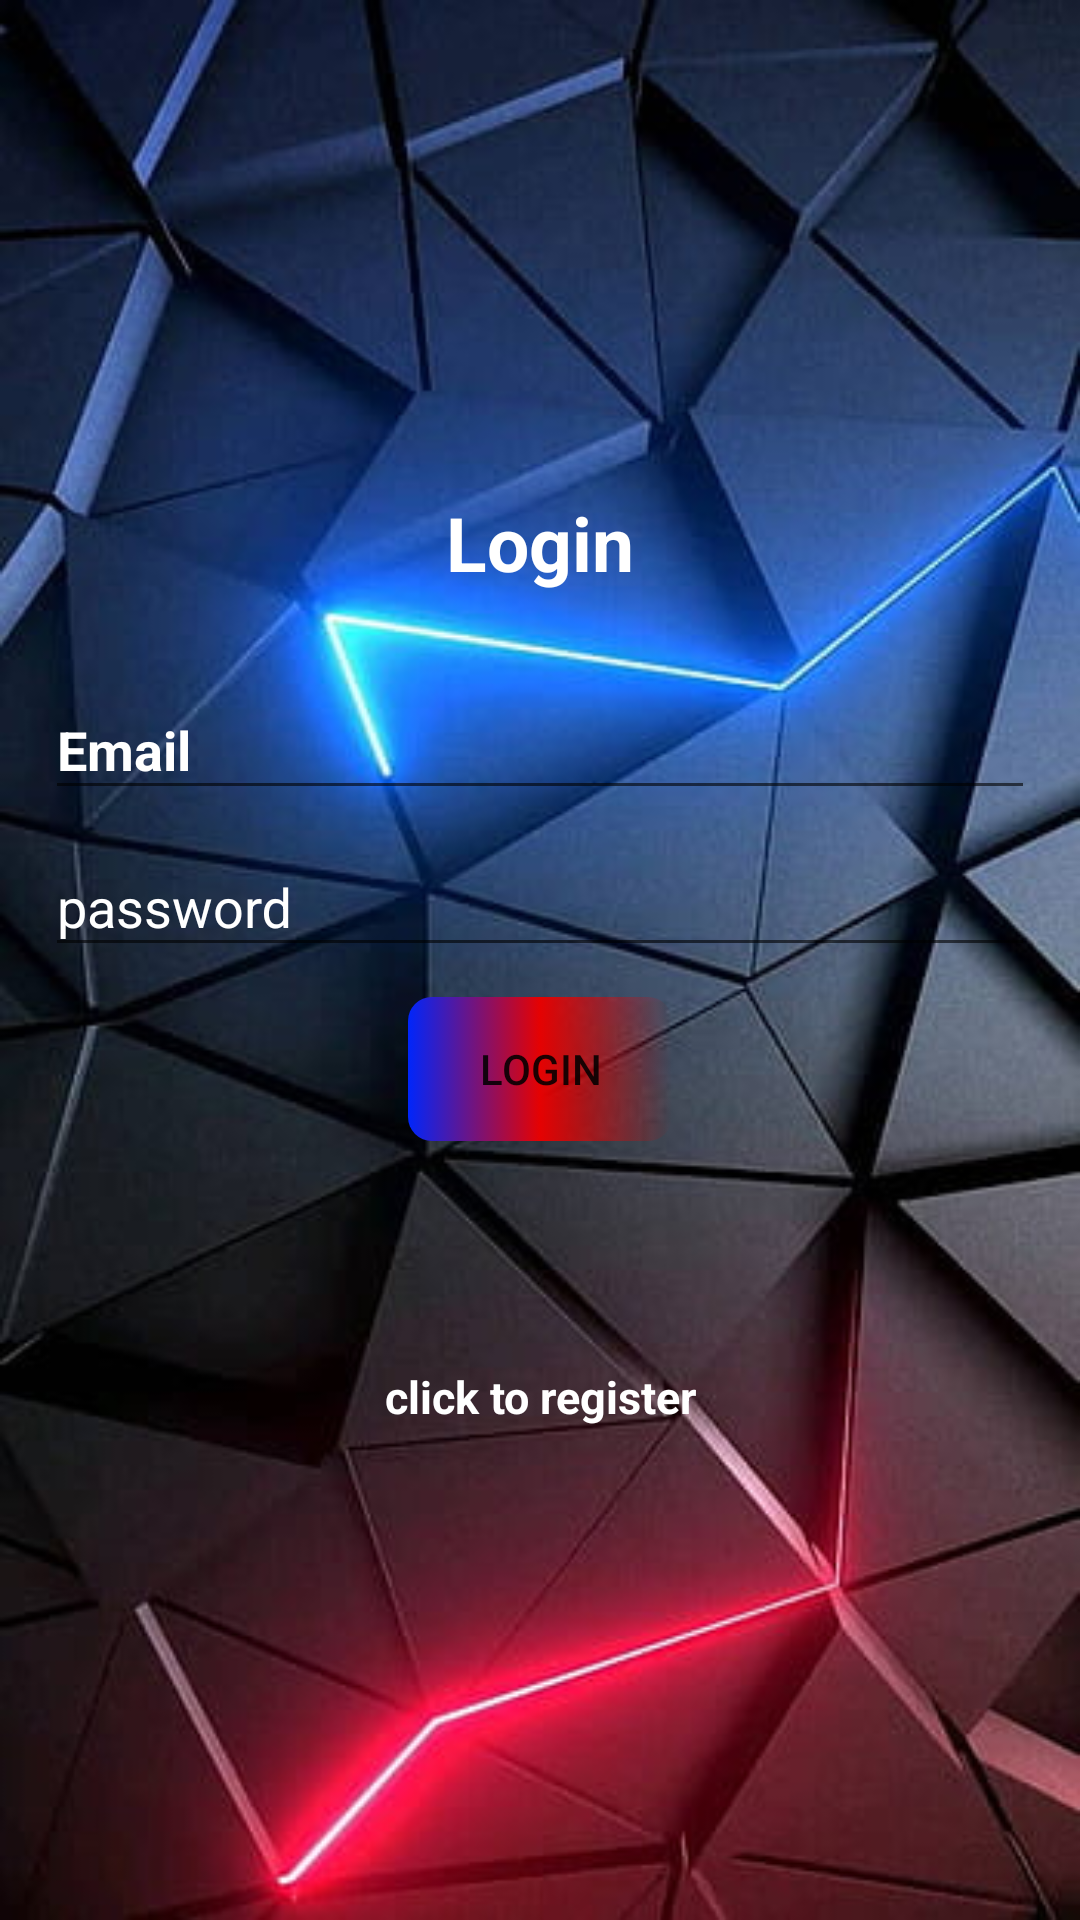

The Android layout XML behind this screen, and the referenced resources:
<!-- AndroidManifest.xml: application theme Theme.Sport_league -->
<!-- res/layout/activity_login.xml -->
<?xml version="1.0" encoding="utf-8"?>
<LinearLayout xmlns:android="http://schemas.android.com/apk/res/android"
    xmlns:app="http://schemas.android.com/apk/res-auto"
    xmlns:tools="http://schemas.android.com/tools"
    android:orientation="vertical"
    android:gravity="center"
    android:layout_width="match_parent"
    android:layout_height="match_parent"
    android:padding="15dp"
    android:background="@drawable/kadr"
    tools:context=".Login">


    <TextView
        android:text="@string/login"
        android:textSize="25dp"
        android:textStyle="bold"
        android:gravity="center"
        android:textColor="@color/white"
        android:layout_marginBottom="20dp"
        android:layout_width="match_parent"
        android:layout_height="wrap_content"
        />
   <com.google.android.material.textfield.TextInputLayout
       android:layout_width="match_parent"
       android:textColorHint="@color/white"
       android:layout_height="wrap_content">
       <com.google.android.material.textfield.TextInputEditText
           android:id="@+id/email"
           android:hint="@string/email"
           android:textStyle="bold"
           android:textColor="@color/white"
           android:layout_width="match_parent"
           android:layout_height="wrap_content"/>


   </com.google.android.material.textfield.TextInputLayout>


    <com.google.android.material.textfield.TextInputLayout
        android:layout_width="match_parent"
        android:textColorHint="@color/white"
        android:layout_height="wrap_content">
        <com.google.android.material.textfield.TextInputEditText
            android:id="@+id/password"
            android:hint="@string/password"
            android:layout_width="match_parent"
            android:layout_height="wrap_content"
            android:textColor="@color/white"
            android:inputType="textPassword"/>


    </com.google.android.material.textfield.TextInputLayout>

    <ProgressBar
        android:id="@+id/progressBar"
        android:visibility="gone"
        android:layout_width="wrap_content"
        android:layout_height="wrap_content"/>


    <Button
        android:id="@+id/btn_login"
        android:text="@string/login"
        android:layout_width="wrap_content"
        android:layout_height="wrap_content"
        android:background="@drawable/bac_button4"
        android:layout_marginTop="10dp">


    </Button>

    <TextView
        android:id="@+id/registerNow"
        android:gravity="center"
        android:textStyle="bold"
        android:textSize="15dp"
        android:textColor="@color/white"
        android:layout_marginTop="75dp"
        android:text="@string/click_to_register"
        android:layout_width="match_parent"
        android:layout_height="wrap_content"/>

</LinearLayout>
<!-- resources referenced by this layout -->
<resources>
  <color name="white">#FFFFFFFF</color>
  <!-- drawable bac_button4 (drawable) -->
  <?xml version="1.0" encoding="utf-8"?>
  <selector xmlns:android="http://schemas.android.com/apk/res/android">
      <item>
          <shape android:shape="rectangle">
              <gradient android:startColor="@color/blue" android:centerColor="@color/red"  />
  
              <corners android:radius="8dp" />
          </shape>
      </item>
  </selector>
  <!-- drawable kadr: jpg bitmap (drawable, 31457 bytes) -->
  <string name="click_to_register">click to register</string>
  <string name="email">Email</string>
  <string name="login">Login</string>
  <string name="password">password</string>
  <style name="Theme.Sport_league" parent="Base.Theme.Sport_league" />
  <color name="blue">#0026FB</color>
  <color name="red">#E50202</color>
  <style name="Base.Theme.Sport_league" parent="Theme.AppCompat.Light.NoActionBar">
          
          
      </style>
</resources>
